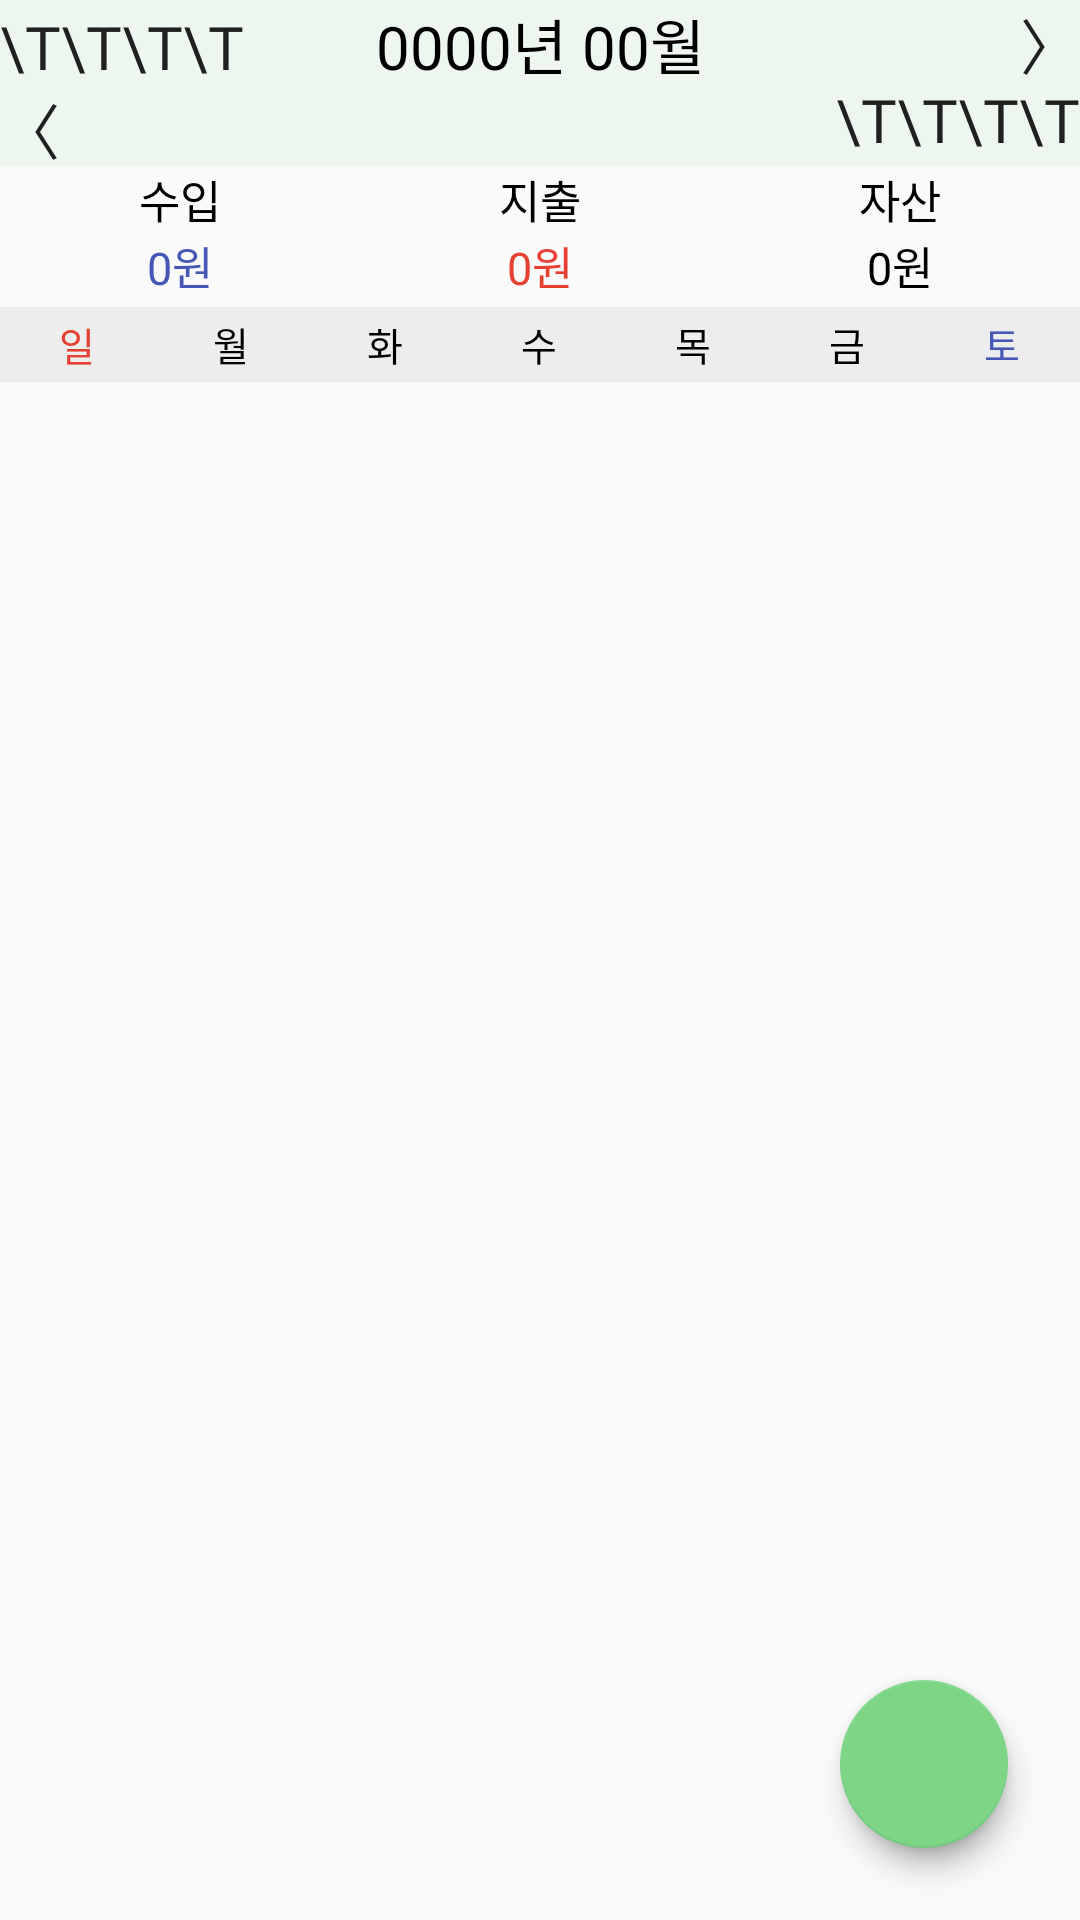

Layout XML and referenced resources for this Android screen:
<!-- AndroidManifest.xml: application theme Theme.AppCompat.Light.NoActionBar -->
<!-- res/layout/frame_calender.xml -->
<?xml version="1.0" encoding="utf-8"?>
<androidx.constraintlayout.widget.ConstraintLayout xmlns:android="http://schemas.android.com/apk/res/android"
    xmlns:app="http://schemas.android.com/apk/res-auto"
    xmlns:tools="http://schemas.android.com/tools"
    android:layout_width="match_parent"
    android:layout_height="match_parent"
    android:foreground="@drawable/background_border_topbottom"
    android:foregroundGravity="bottom">

    <LinearLayout
        android:layout_width="match_parent"
        android:layout_height="match_parent"
        android:orientation="vertical"
        app:layout_constraintBottom_toBottomOf="parent"
        app:layout_constraintEnd_toEndOf="parent"
        app:layout_constraintStart_toStartOf="parent"
        app:layout_constraintTop_toTopOf="parent">

        <LinearLayout
            android:id="@+id/linearLayout1"
            android:layout_width="match_parent"
            android:layout_height="wrap_content"
            android:background="#1ED5E3D8"
            android:backgroundTint="#D57CD685"
            android:foreground="@drawable/background_border_bottom"
            android:orientation="horizontal"
            app:layout_constraintEnd_toEndOf="parent"
            app:layout_constraintStart_toStartOf="parent"
            app:layout_constraintTop_toTopOf="parent">

            <Button
                android:id="@+id/bt_beforeMonth"
                android:layout_width="0dp"
                android:layout_height="wrap_content"
                android:layout_weight="1"
                android:background="@null"
                android:fontFamily="@font/applesdgothicneoeb"
                android:gravity="center|start"
                android:text="\t\t\t\t〈"
                android:textSize="20sp" />

            <TextView
                android:id="@+id/txt_yearMonth"
                android:layout_width="0dp"
                android:layout_height="wrap_content"
                android:layout_weight="2"
                android:fontFamily="@font/applesdgothicneom"
                android:gravity="center"
                android:text="0000년 00월"
                android:textColor="@color/black"
                android:textSize="20sp" />

            <Button
                android:id="@+id/bt_afterMonth"
                android:layout_width="0dp"
                android:layout_height="wrap_content"
                android:layout_weight="1"
                android:background="@null"
                android:fontFamily="@font/applesdgothicneoeb"
                android:gravity="end|center"
                android:text="〉\t\t\t\t"
                android:textSize="20sp" />
        </LinearLayout>

        <LinearLayout
            android:id="@+id/linearLayout2"
            android:layout_width="match_parent"
            android:layout_height="wrap_content"
            android:orientation="horizontal"
            android:foreground="@drawable/background_border_top"
            app:layout_constraintEnd_toEndOf="parent"
            app:layout_constraintStart_toStartOf="parent"
            app:layout_constraintTop_toBottomOf="@id/linearLayout1">

            <TextView
                android:layout_width="0dp"
                android:layout_height="wrap_content"
                android:layout_weight="1"
                android:fontFamily="@font/applesdgothicneom"
                android:gravity="center"
                android:text="수입"
                android:textColor="@color/black"
                android:textSize="15sp" />

            <TextView
                android:layout_width="0dp"
                android:layout_height="wrap_content"
                android:layout_weight="1"
                android:fontFamily="@font/applesdgothicneom"
                android:gravity="center"
                android:text="지출"
                android:textColor="@color/black"
                android:textSize="15sp" />

            <TextView
                android:layout_width="0dp"
                android:layout_height="wrap_content"
                android:layout_weight="1"
                android:fontFamily="@font/applesdgothicneom"
                android:gravity="center"
                android:text="자산"
                android:textColor="@color/black"
                android:textSize="15sp" />
        </LinearLayout>

        <LinearLayout
            android:id="@+id/linearLayout3"
            android:layout_width="match_parent"
            android:layout_height="25dp"
            android:orientation="horizontal"
            android:foreground="@drawable/background_border_bottom"
            app:layout_constraintEnd_toEndOf="parent"
            app:layout_constraintStart_toStartOf="parent"
            app:layout_constraintTop_toBottomOf="@id/linearLayout2">

            <TextView
                android:id="@+id/income"
                android:layout_width="0dp"
                android:layout_height="wrap_content"
                android:layout_weight="1"
                android:fontFamily="@font/applesdgothicneom"
                android:gravity="center"
                android:text="0원"
                android:textColor="@color/blue"
                android:textSize="15sp" />

            <TextView
                android:id="@+id/outlay"
                android:layout_width="0dp"
                android:layout_height="wrap_content"
                android:layout_weight="1"
                android:fontFamily="@font/applesdgothicneom"
                android:gravity="center"
                android:text="0원"
                android:textColor="@color/red"
                android:textSize="15sp" />

            <TextView
                android:id="@+id/total"
                android:layout_width="0dp"
                android:layout_height="wrap_content"
                android:layout_weight="1"
                android:fontFamily="@font/applesdgothicneom"
                android:gravity="center"
                android:text="0원"
                android:textColor="@color/black"
                android:textSize="15sp" />

        </LinearLayout>

        <LinearLayout
            android:id="@+id/linearLayout4"
            android:layout_width="match_parent"
            android:layout_height="25dp"
            android:background="@color/homecolor"
            android:backgroundTint="#90717171"
            android:foreground="@drawable/background_border_topbottom"
            android:gravity="center"
            android:orientation="horizontal"
            app:layout_constraintEnd_toEndOf="parent"
            app:layout_constraintStart_toStartOf="parent"
            app:layout_constraintTop_toBottomOf="@id/linearLayout3">

            <TextView
                android:layout_width="0dp"
                android:layout_height="wrap_content"
                android:layout_weight="0.88"
                android:fontFamily="@font/applesdgothicneol"
                android:foregroundGravity="right"
                android:gravity="center"
                android:text="일"
                android:textColor="@color/red"
                android:textSize="13sp" />

            <TextView
                android:layout_width="0dp"
                android:layout_height="wrap_content"
                android:layout_weight="0.88"
                android:fontFamily="@font/applesdgothicneol"
                android:gravity="center"
                android:text="월"
                android:textColor="@color/black"
                android:textSize="13sp" />

            <TextView
                android:layout_width="0dp"
                android:layout_height="wrap_content"
                android:layout_weight="0.88"
                android:fontFamily="@font/applesdgothicneol"
                android:gravity="center"
                android:text="화"
                android:textColor="@color/black"
                android:textSize="13sp" />

            <TextView
                android:layout_width="0dp"
                android:layout_height="wrap_content"
                android:layout_weight="0.88"
                android:fontFamily="@font/applesdgothicneol"
                android:gravity="center"
                android:text="수"
                android:textColor="@color/black"
                android:textSize="13sp" />

            <TextView
                android:layout_width="0dp"
                android:layout_height="wrap_content"
                android:layout_weight="0.88"
                android:fontFamily="@font/applesdgothicneol"
                android:gravity="center"
                android:text="목"
                android:textColor="@color/black"
                android:textSize="13sp" />

            <TextView
                android:layout_width="0dp"
                android:layout_height="wrap_content"
                android:layout_weight="0.88"
                android:fontFamily="@font/applesdgothicneol"
                android:gravity="center"
                android:text="금"
                android:textColor="@color/black"
                android:textSize="13sp" />

            <TextView
                android:layout_width="0dp"
                android:layout_height="wrap_content"
                android:layout_weight="0.88"
                android:fontFamily="@font/applesdgothicneol"
                android:gravity="center"
                android:text="토"
                android:textColor="@color/blue"
                android:textSize="13sp" />

        </LinearLayout>

        <androidx.recyclerview.widget.RecyclerView
            android:id="@+id/calendarRecyclerView"
            android:layout_width="match_parent"
            android:layout_height="match_parent"
            app:layout_constraintEnd_toEndOf="parent"
            app:layout_constraintHorizontal_bias="0.0"
            app:layout_constraintStart_toStartOf="parent"
            app:layout_constraintTop_toBottomOf="@id/linearLayout4" />

    </LinearLayout>

    <com.google.android.material.floatingactionbutton.FloatingActionButton
        android:id="@+id/fab_receipt"
        android:layout_width="wrap_content"
        android:layout_height="wrap_content"
        android:layout_margin="20dp"
        android:clickable="true"
        android:src="@drawable/ic_baseline_camera_alt_24"
        app:backgroundTint="@color/white"
        app:fabSize="mini"
        app:layout_constraintBottom_toBottomOf="@id/fab_main"
        app:layout_constraintEnd_toEndOf="@id/fab_main"
        app:layout_constraintStart_toStartOf="@+id/fab_main"
        app:layout_constraintTop_toTopOf="@+id/fab_main" />

    <com.google.android.material.floatingactionbutton.FloatingActionButton
        android:id="@+id/fab_writing"
        android:layout_width="wrap_content"
        android:layout_height="wrap_content"
        android:clickable="true"
        android:src="@drawable/ic_baseline_pen_24"
        app:backgroundTint="@color/white"
        app:fabSize="mini"
        app:layout_constraintBottom_toBottomOf="@id/fab_main"
        app:layout_constraintEnd_toEndOf="@id/fab_main"
        app:layout_constraintStart_toStartOf="@+id/fab_main"
        app:layout_constraintTop_toTopOf="@+id/fab_main" />

    <com.google.android.material.floatingactionbutton.FloatingActionButton
        android:id="@+id/fab_main"
        android:layout_width="wrap_content"
        android:layout_height="wrap_content"
        android:layout_margin="24dp"
        android:layout_marginEnd="124dp"
        android:layout_marginBottom="80dp"
        android:clickable="true"
        android:src="@drawable/ic_baseline_add_24"
        app:backgroundTint="@color/button"
        app:layout_constraintBottom_toBottomOf="parent"
        app:layout_constraintEnd_toEndOf="parent" />


</androidx.constraintlayout.widget.ConstraintLayout>
<!-- resources referenced by this layout -->
<resources>
  <color name="black">#FF000000</color>
  <color name="blue">#4657B5</color>
  <color name="button">#7CD685</color>
  <color name="homecolor">#2CD5E3D8</color>
  <color name="red">#E64033</color>
  <color name="white">#FFFFFFFF</color>
  <!-- drawable background_border_bottom (drawable) -->
  <?xml version="1.0" encoding="utf-8"?>
  <layer-list xmlns:android="http://schemas.android.com/apk/res/android">
  
      <item android:top="-1.2dp"  android:right="-1.2dp" android:left="-1.6dp">
          <shape android:shape="rectangle">
              <stroke android:width="1dp" android:color="#2C7CD685" />
          </shape>
      </item>
  </layer-list>
  <!-- drawable background_border_top (drawable) -->
  <?xml version="1.0" encoding="utf-8"?>
  <layer-list xmlns:android="http://schemas.android.com/apk/res/android">
  
      <item android:bottom="-1.2dp"  android:right="-1.2dp" android:left="-1.6dp">
          <shape android:shape="rectangle">
              <stroke android:width="1dp" android:color="#2C7CD685" />
          </shape>
      </item>
  </layer-list>
  <!-- drawable background_border_topbottom (drawable) -->
  <?xml version="1.0" encoding="utf-8"?>
  <layer-list xmlns:android="http://schemas.android.com/apk/res/android">
  
      <item  android:right="-1.6dp" android:left="-1.6dp">
          <shape android:shape="rectangle">
              <stroke android:width="1dp" android:color="#2C7CD685" />
  
          </shape>
      </item>
  </layer-list>
  <!-- drawable ic_baseline_camera_alt_24 (drawable-v24) -->
  <vector xmlns:android="http://schemas.android.com/apk/res/android"
      android:width="24dp"
      android:height="24dp"
      android:viewportWidth="24"
      android:viewportHeight="24"
      android:tint="@color/button">
    <path
        android:fillColor="@android:color/white"
        android:pathData="M12,12m-3.2,0a3.2,3.2 0,1 1,6.4 0a3.2,3.2 0,1 1,-6.4 0"/>
    <path
        android:fillColor="@android:color/white"
        android:pathData="M9,2L7.17,4L4,4c-1.1,0 -2,0.9 -2,2v12c0,1.1 0.9,2 2,2h16c1.1,0 2,-0.9 2,-2L22,6c0,-1.1 -0.9,-2 -2,-2h-3.17L15,2L9,2zM12,17c-2.76,0 -5,-2.24 -5,-5s2.24,-5 5,-5 5,2.24 5,5 -2.24,5 -5,5z"/>
  </vector>
  <!-- drawable ic_baseline_pen_24 (drawable-v24) -->
  <vector android:height="24dp" android:tint="@color/button"
      android:viewportHeight="24" android:viewportWidth="24"
      android:width="24dp" xmlns:android="http://schemas.android.com/apk/res/android">
      <path android:fillColor="@android:color/white" android:pathData="M3,17.25V21h3.75L17.81,9.94l-3.75,-3.75L3,17.25zM20.71,7.04c0.39,-0.39 0.39,-1.02 0,-1.41l-2.34,-2.34c-0.39,-0.39 -1.02,-0.39 -1.41,0l-1.83,1.83 3.75,3.75 1.83,-1.83z"/>
  </vector>
</resources>
